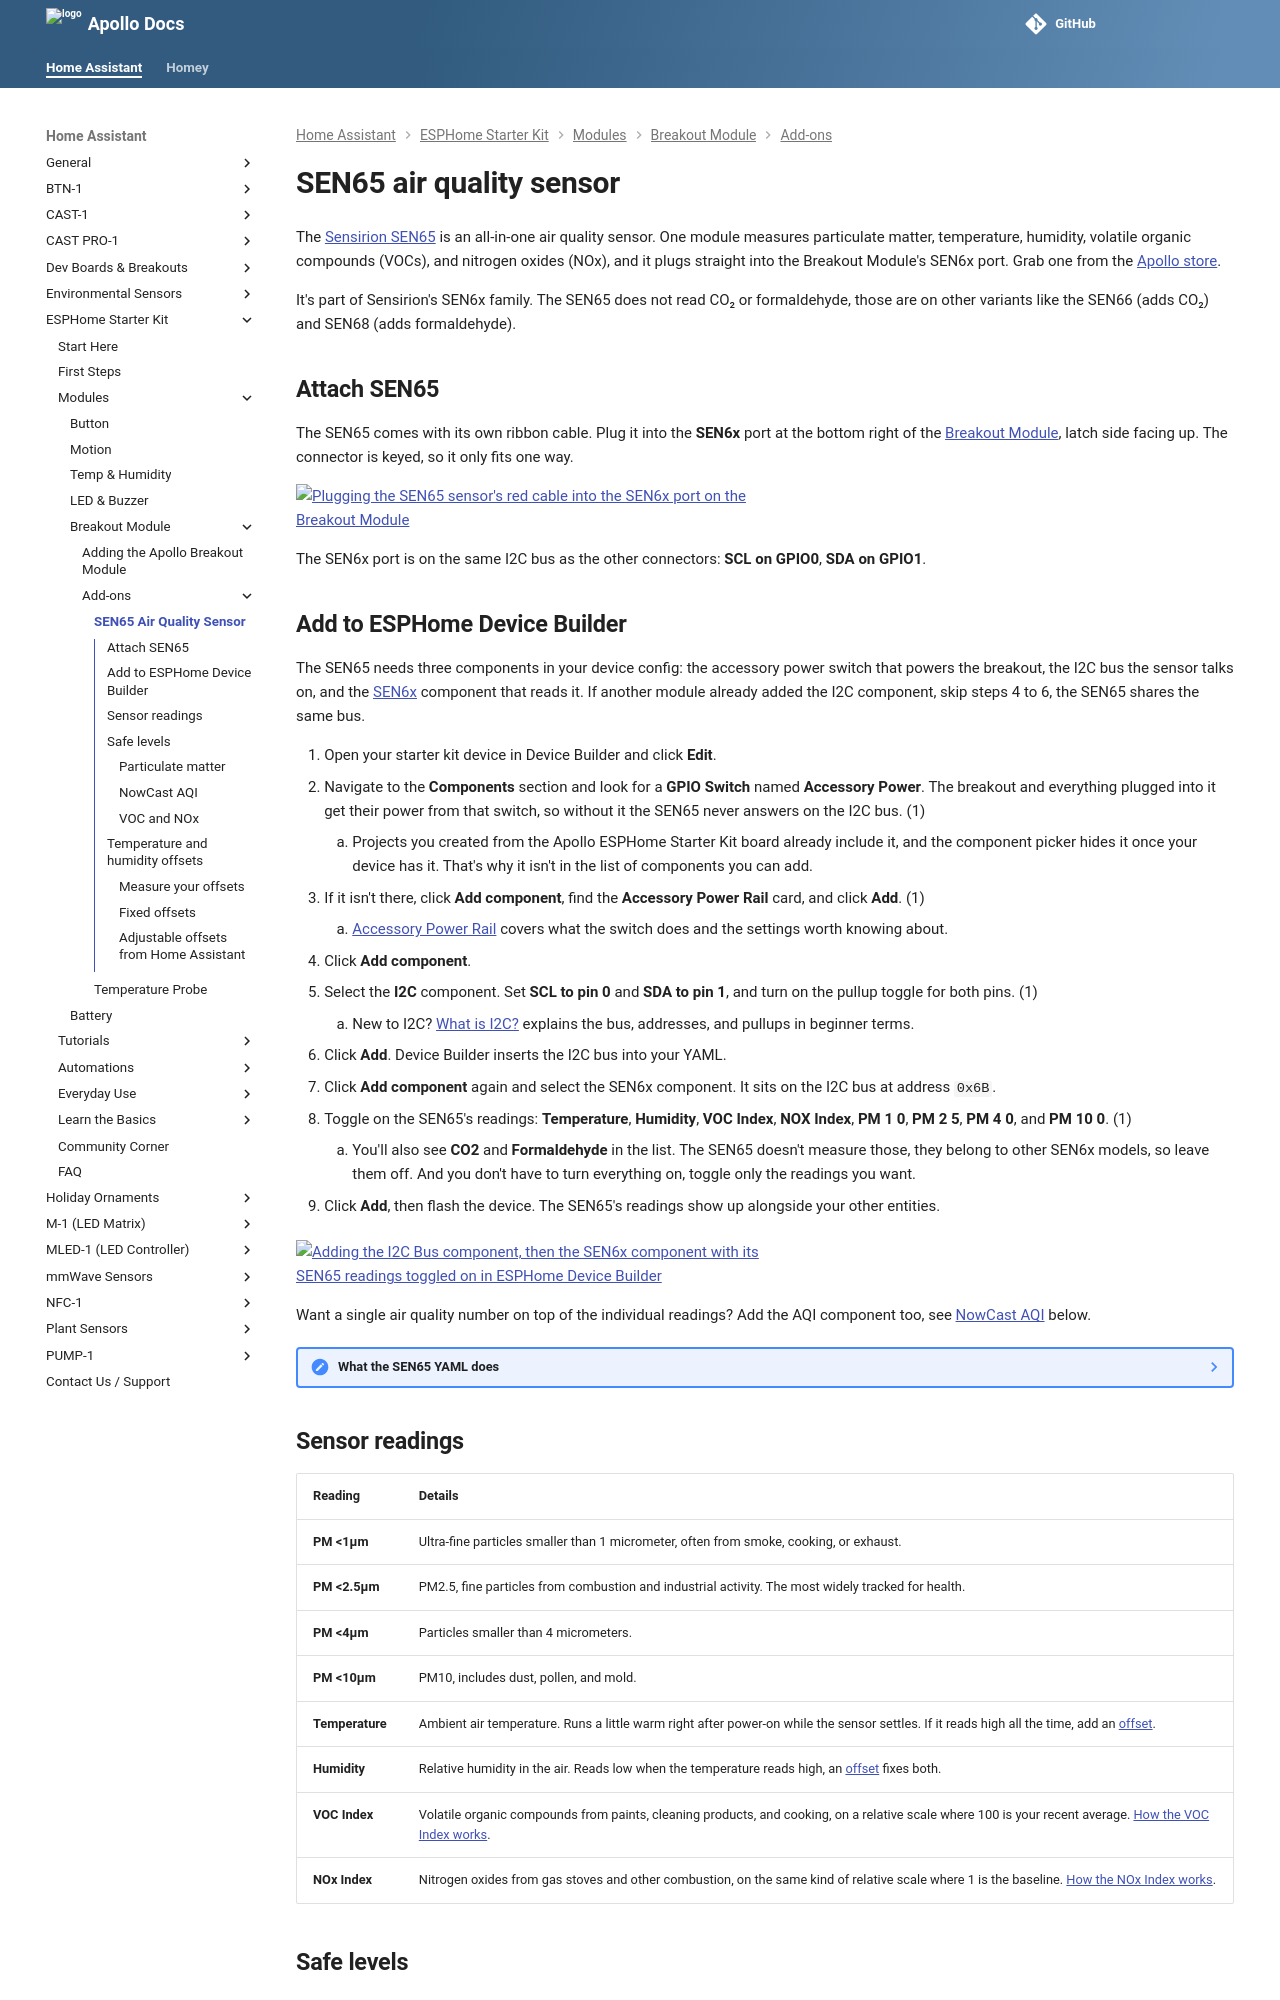

repository: ApolloAutomation/docs · page: products/ESPHome-Starter-Kit/modules/breakout-addons/sen65-air-quality-sensor/index.html · generator: mkdocs

---
title: SEN65 air quality sensor
description: >-
  Add a Sensirion SEN65 air quality sensor to your ESPHome Starter Kit Breakout
  Module, then learn what each reading means and what to automate on.
---
# SEN65 air quality sensor

The <a href="https://sensirion.com/products/catalog/SEN65" target="_blank" rel="noreferrer nofollow noopener">Sensirion SEN65</a> is an all-in-one air quality sensor. One module measures particulate matter, temperature, humidity, volatile organic compounds (VOCs), and nitrogen oxides (NOx), and it plugs straight into the Breakout Module's SEN6x port. Grab one from the <a href="https://apolloautomation.com/products/sen65-particulate-matter-sensor" target="_blank" rel="noreferrer nofollow noopener">Apollo store</a>.

It's part of Sensirion's SEN6x family. The SEN65 does not read CO₂ or formaldehyde, those are on other variants like the SEN66 (adds CO₂) and SEN68 (adds formaldehyde).

## Attach SEN65

The SEN65 comes with its own ribbon cable. Plug it into the **SEN6x** port at the bottom right of the [Breakout Module](/products/ESPHome-Starter-Kit/modules/apollo-breakout-module.md#pinout), latch side facing up. The connector is keyed, so it only fits one way.

![Plugging the SEN65 sensor's red cable into the SEN6x port on the Breakout Module](/assets/esphome-starter-kit-breakout-module-sen6x.webp)

The SEN6x port is on the same I2C bus as the other connectors: **SCL on GPIO0**, **SDA on GPIO1**.

## Add to ESPHome Device Builder

The SEN65 needs three components in your device config: the accessory power switch that powers the breakout, the I2C bus the sensor talks on, and the <a href="https://esphome.io/components/sensor/sen6x/" target="_blank" rel="noreferrer nofollow noopener">SEN6x</a> component that reads it. If another module already added the I2C component, skip steps 4 to 6, the SEN65 shares the same bus.

1.  Open your starter kit device in Device Builder and click **Edit**.
2.  Navigate to the **Components** section and look for a **GPIO Switch** named **Accessory Power**. The breakout and everything plugged into it get their power from that switch, so without it the SEN65 never answers on the I2C bus. (1)
    { .annotate }

    1.  Projects you created from the Apollo ESPHome Starter Kit board already include it, and the component picker hides it once your device has it. That's why it isn't in the list of components you can add.

3.  If it isn't there, click **Add component**, find the **Accessory Power Rail** card, and click **Add**. (1)
    { .annotate }

    1.  [Accessory Power Rail](/products/ESPHome-Starter-Kit/learning-the-basics/core-components.md#accessory-power-rail) covers what the switch does and the settings worth knowing about.

4.  Click **Add component**.
5.  Select the **I2C** component. Set **SCL to pin 0** and **SDA to pin 1**, and turn on the pullup toggle for both pins. (1)
    { .annotate }

    1.  New to I2C? [What is I2C?](/products/ESPHome-Starter-Kit/learning-the-basics/what-is-i2c.md) explains the bus, addresses, and pullups in beginner terms.

6.  Click **Add**. Device Builder inserts the I2C bus into your YAML.
7.  Click **Add component** again and select the SEN6x component. It sits on the I2C bus at address `0x6B`.
8.  Toggle on the SEN65's readings: **Temperature**, **Humidity**, **VOC Index**, **NOX Index**, **PM 1 0**, **PM 2 5**, **PM 4 0**, and **PM 10 0**. (1)
    { .annotate }

    1.  You'll also see **CO2** and **Formaldehyde** in the list. The SEN65 doesn't measure those, they belong to other SEN6x models, so leave them off. And you don't have to turn everything on, toggle only the readings you want.

9.  Click **Add**, then flash the device. The SEN65's readings show up alongside your other entities.

![Adding the I2C Bus component, then the SEN6x component with its SEN65 readings toggled on in ESPHome Device Builder](/assets/esphome-device-builder-add-sen6x-component.gif)

Want a single air quality number on top of the individual readings? Add the AQI component too, see [NowCast AQI](#nowcast-aqi) below.

??? note "What the SEN65 YAML does"

    Adding the SEN6x component, plus an AQI sensor for the [NowCast AQI](#nowcast-aqi) below, gives you a config like this:

    ```yaml
    i2c:
      sda: GPIO1
      scl: GPIO0
      scan: true

    sensor:
      - platform: sen6x
        type: SEN65
        address: 0x6B
        update_interval: 60s
        pm_1_0:
          name: "PM <1µm"
        pm_2_5:
          id: sen65_pm_2_5
          name: "PM <2.5µm"
        pm_4_0:
          name: "PM <4µm"
        pm_10_0:
          id: sen65_pm_10_0
          name: "PM <10µm"
        temperature:
          name: "Temperature"
        humidity:
          name: "Humidity"
        voc_index:
          name: "VOC Index"
        nox_index:
          name: "NOx Index"

      - platform: aqi
        name: "NowCast AQI"
        pm_2_5: sen65_pm_2_5
        pm_10_0: sen65_pm_10_0
        calculation_type: AQI
    ```

    Each option does something specific:

    | Option | What it does |
    | --- | --- |
    | **I2C bus** | |
    | `i2c.sda: GPIO1` / `scl: GPIO0` | The breakout's shared I2C data and clock pins. |
    | `i2c.scan: true` | Logs any I2C devices found on boot, handy for confirming the SEN65 is detected. |
    | **SEN65 sensor** | |
    | `platform: sen6x` | The ESPHome component for Sensirion's SEN6x family. |
    | `type: SEN65` | Tells the component which variant you have, so it reads only the sensors the SEN65 has. |
    | `address: 0x6B` | The SEN65's fixed I2C address. |
    | `update_interval: 60s` | How often it takes a reading. |
    | `pm_2_5.id` / `pm_10_0.id` | Internal handles so the AQI sensor can read these two PM values. |
    | **NowCast AQI** | |
    | `platform: aqi` | Calculates a single Air Quality Index number from PM readings. |
    | `pm_2_5` / `pm_10_0` | Point the AQI sensor at the two PM handles above. |
    | `calculation_type: AQI` | Use the US EPA AQI formula. |
    | `name: NowCast AQI` | Named this way because it's based only on PM, not the full pollutant set a real AQI uses. |

    The SEN65 needs about a minute after boot to warm up before the VOC and NOx readings settle.
